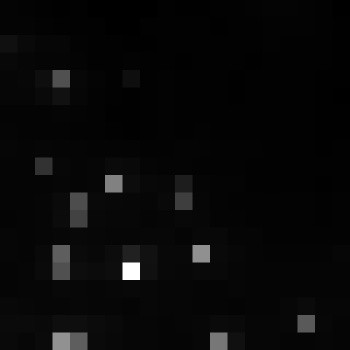

Data behind this chart, as committed beside it:
, xmin, ymin, lat, lon, area, perimeter, max_nanowatts, min_nanowatts, moonlight_illumination, clear_sky_confidence, mean_nanowatts
0, 809, 2957, -4.37, -4.37, 2.0, 0.0, 19.2, 0.6076, 11.81, 0.0, 2.83
